Run: headless pygame with SDL's dummy video driver; simulated clock (each Clock.tick advances the game by its frame time, no real sleeping); random seed 0; keys injected as events and as key.get_pressed() state; no mouse input.
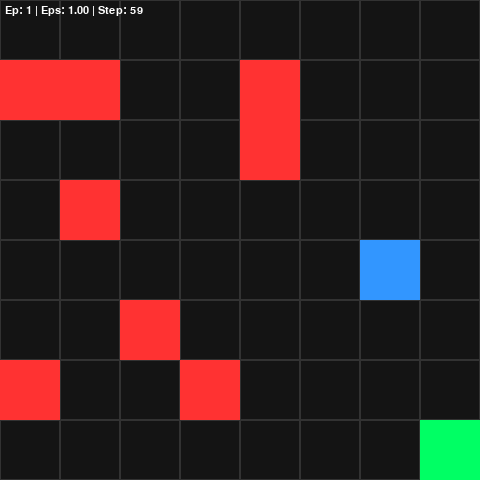
Frame 1 of 4 · flips 1–60 · no input
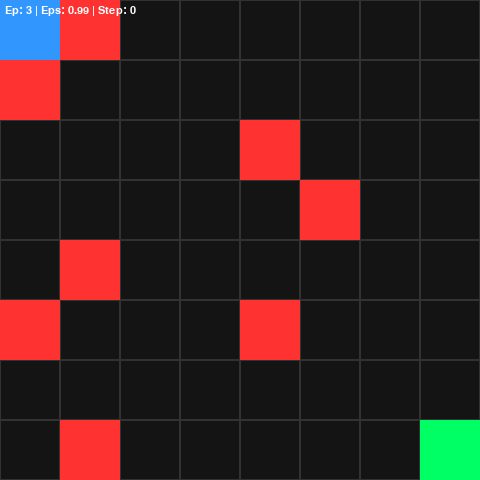
Frame 2 of 4 · flips 61–180 · tapped SPACE, RETURN · held RIGHT (→), D
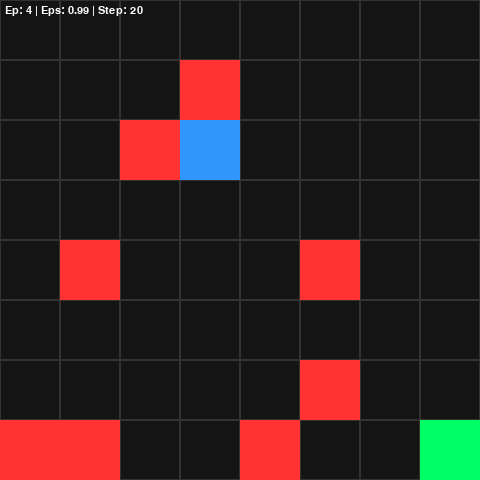
Frame 3 of 4 · flips 181–300 · held DOWN (↓), S
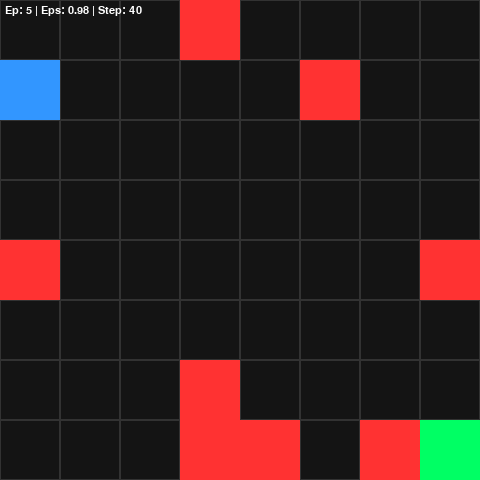
Frame 4 of 4 · flips 301–420 · held LEFT (←), A, UP (↑), W

The pygame program that drew these frames:

import random
import pygame
import sys

# ==========================================
# 1. THE RELATIVE ENVIRONMENT
# ==========================================
class DynamicObstacleEnv:
    def __init__(self, grid_size=10, num_obstacles=5, render_mode=True):
        self.grid_size = grid_size
        self.num_obstacles = num_obstacles
        self.render_mode = render_mode
        self.cell_size = 60
        
        if self.render_mode:
            pygame.init()
            self.screen_size = self.grid_size * self.cell_size
            self.screen = pygame.display.set_mode((self.screen_size, self.screen_size))
            pygame.display.set_caption("Generalized RL with Moving Obstacles")
            self.clock = pygame.time.Clock()
            self.font = pygame.font.SysFont("Arial", 16)
            
        self.reset()
        
    def reset(self):
        # Spawns agent at top-left, target at bottom-right
        self.agent_pos = [0, 0]
        self.target_pos = [self.grid_size - 1, self.grid_size - 1]
        self.visited_positions = {tuple(self.agent_pos)} # Track where we've been
        
        # DOMAIN RANDOMIZATION: Randomly spawn obstacles every episode
        self.obstacles = []
        while len(self.obstacles) < self.num_obstacles:
            obs = [random.randint(0, self.grid_size - 1), random.randint(0, self.grid_size - 1)]
            # Don't place obstacle on agent or target
            if obs != self.agent_pos and obs != self.target_pos and obs not in self.obstacles:
                self.obstacles.append(obs)
                
        return self.get_relative_state()
        
    def get_relative_state(self):
        # ------------------------------------------------------------------
        # CRITICAL RL CONCEPT: RELATIVE LOCAL OBSERVATION ("Lidar" sensing)
        # ------------------------------------------------------------------
        dx_raw = self.target_pos[0] - self.agent_pos[0]
        dy_raw = self.target_pos[1] - self.agent_pos[1]
        
        # Unrounded raw float normalized distances
        dx_norm = dx_raw / self.grid_size
        dy_norm = dy_raw / self.grid_size
        
        x, y = self.agent_pos
        
        def is_blocked(cx, cy):
            return (cx < 0 or cx >= self.grid_size or cy < 0 or cy >= self.grid_size or [cx, cy] in self.obstacles)

        w_up         = is_blocked(x - 1, y)
        w_down       = is_blocked(x + 1, y)
        w_left       = is_blocked(x, y - 1)
        w_right      = is_blocked(x, y + 1)
        w_up_left    = is_blocked(x - 1, y - 1)
        w_up_right   = is_blocked(x - 1, y + 1)
        w_down_left  = is_blocked(x + 1, y - 1)
        w_down_right = is_blocked(x + 1, y + 1)
        
        return (dx_norm, dy_norm, w_up, w_down, w_left, w_right, w_up_left, w_up_right, w_down_left, w_down_right)

    def step(self, action):
        # --- 1. AGENT MOVES FIRST ---
        # Actions: 0=UP, 1=DOWN, 2=LEFT, 3=RIGHT
        new_x, new_y = self.agent_pos[0], self.agent_pos[1]
        
        if action == 0: new_x -= 1
        elif action == 1: new_x += 1
        elif action == 2: new_y -= 1
        elif action == 3: new_y += 1
            
        # Optional: Agent boundary/wall hit check
        if new_x < 0 or new_x >= self.grid_size or new_y < 0 or new_y >= self.grid_size:
            return self.get_relative_state(), -10, False  # Punish Wall hit
            
        if [new_x, new_y] in self.obstacles:
            return self.get_relative_state(), -10, False  # Punish static Obstacle hit
            
        # Agent successfully moves
        self.agent_pos = [new_x, new_y]
        
        # --- 2. ASSESS AGENT POSITION ---
        reward = -1
        done = False
        
        if self.agent_pos == self.target_pos:
            return self.get_relative_state(), 100, True   # Reward Goal
            
        # Penalize Standing Still / Re-visiting cells (Anti-oscillation)
        if tuple(self.agent_pos) in self.visited_positions:
            reward -= 2
        else:
            self.visited_positions.add(tuple(self.agent_pos))

        # --- 3. OBSTACLES MOVE ---
        for i in range(len(self.obstacles)):
            if random.random() < 0.25:  # 25% chance to move each step
                move_dir = random.choice([(0,1), (0,-1), (1,0), (-1,0)])
                new_ox = self.obstacles[i][0] + move_dir[0]
                new_oy = self.obstacles[i][1] + move_dir[1]
                
                # Check valid move
                if (0 <= new_ox < self.grid_size and 0 <= new_oy < self.grid_size and 
                    [new_ox, new_oy] != self.target_pos and [new_ox, new_oy] not in self.obstacles):
                    self.obstacles[i] = [new_ox, new_oy]
                    
                    # If obstacle shifts onto agent's new position!
                    if self.obstacles[i] == self.agent_pos:
                        reward -= 10
            
        return self.get_relative_state(), reward, done

    def render(self, episode, steps, epsilon, is_test=False):
        if not self.render_mode:
            return
            
        for event in pygame.event.get():
            if event.type == pygame.QUIT:
                pygame.quit()
                sys.exit()

        self.screen.fill((20, 20, 20)) # Dark background
        
        # Draw Grid
        for x in range(self.grid_size):
            for y in range(self.grid_size):
                rect = pygame.Rect(y * self.cell_size, x * self.cell_size, self.cell_size, self.cell_size)
                pygame.draw.rect(self.screen, (50, 50, 50), rect, 1)
                
        # Draw target (Green)
        t_rect = pygame.Rect(self.target_pos[1] * self.cell_size, self.target_pos[0] * self.cell_size, self.cell_size, self.cell_size)
        pygame.draw.rect(self.screen, (0, 255, 100), t_rect)
        
        # Draw obstacles (Red)
        for obs in self.obstacles:
            o_rect = pygame.Rect(obs[1] * self.cell_size, obs[0] * self.cell_size, self.cell_size, self.cell_size)
            pygame.draw.rect(self.screen, (255, 50, 50), o_rect)
            
        # Draw agent (Blue)
        a_rect = pygame.Rect(self.agent_pos[1] * self.cell_size, self.agent_pos[0] * self.cell_size, self.cell_size, self.cell_size)
        pygame.draw.rect(self.screen, (50, 150, 255), a_rect)
        
        # Draw Stats Text
        mode_text = "[TESTING MODE]" if is_test else f"Ep: {episode} | Eps: {epsilon:.2f}"
        color = (255, 255, 0) if is_test else (255, 255, 255)
        text_surf = self.font.render(f"{mode_text} | Step: {steps}", True, color)
        self.screen.blit(text_surf, (5, 5))
        
        pygame.display.flip()
        
        # Slower visual speed during Testing Mode so we can watch it
        if is_test:
            self.clock.tick(10)
        else:
            self.clock.tick(100) # Fast training

# ==========================================
# 2. THE GENERALIZED Q-LEARNING MODEL
# ==========================================
if __name__ == "__main__":
    env = DynamicObstacleEnv(grid_size=8, num_obstacles=8, render_mode=True)
    
    Q_table = {}
    alpha = 0.1
    gamma = 0.9
    epsilon = 1.0 
    
    print("\n--- TRAINING MODEL ---")
    
    window_wins = 0
    
    for episode in range(1, 1001): # Train for 1000 random-map episodes
        state = env.reset()
        done = False
        steps = 0
        max_steps = 100
        total_reward = 0
        
        while not done and steps < max_steps:
            env.render(episode, steps, epsilon)
            
            if state not in Q_table:
                Q_table[state] = {0:0, 1:0, 2:0, 3:0}
                
            if random.uniform(0, 1) < epsilon:
                action = random.choice([0,1,2,3])
            else:
                action = max(Q_table[state], key=Q_table[state].get)
            
            next_state, reward, done = env.step(action)
            total_reward += reward
            
            if next_state not in Q_table:
                Q_table[next_state] = {0:0, 1:0, 2:0, 3:0}
                
            old_val = Q_table[state][action]
            next_max = max(Q_table[next_state].values())
            Q_table[state][action] = old_val + alpha * (reward + gamma * next_max - old_val)
            
            state = next_state
            steps += 1
            
        # Win Tracking
        if env.agent_pos == env.target_pos:
            window_wins += 1
            
        epsilon = max(0.01, epsilon * 0.995)
        
        if episode % 20 == 0:
            success_rate = (window_wins / 20.0) * 100
            print(f"Episode {episode:4d} | Reward: {total_reward:6.1f} | Eps: {epsilon:.3f} | States: {len(Q_table)} | Success Rate: {success_rate:3.0f}%")
            window_wins = 0

    print(f"\nTraining Complete! Built Knowledge base of {len(Q_table)} relative states.")
    
    # -------------------------
    # 3. DEMO / TESTING MODE
    # -------------------------
    print("\n--- TESTING MODEL (NO EXPLORATION) ---")
    epsilon = 0.0
    
    for test_ep in range(1, 11):
        state = env.reset()
        done = False
        steps = 0
        
        while not done and steps < 100:
            env.render(test_ep, steps, epsilon, is_test=True)
            
            if state not in Q_table:
                action = random.choice([0,1,2,3]) # Fallback if state completely unknown
            else:
                action = max(Q_table[state], key=Q_table[state].get)
                
            next_state, reward, done = env.step(action)
            state = next_state
            steps += 1
            
        status = "REACHED GOAL" if env.agent_pos == env.target_pos else "FAILED"
        print(f"Test Ep {test_ep:2d} | Status: {status} | Steps Taken: {steps}")

    print("\nDemo finished. Close the Pygame window to exit.")
    
    while True:
        for event in pygame.event.get():
            if event.type == pygame.QUIT:
                pygame.quit()
                sys.exit()
